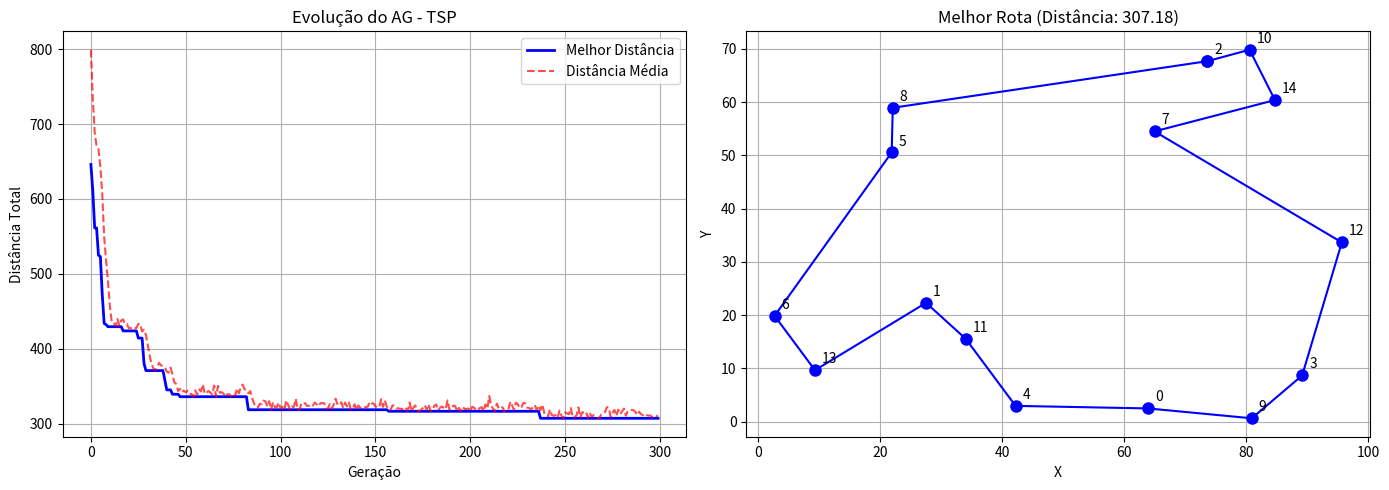
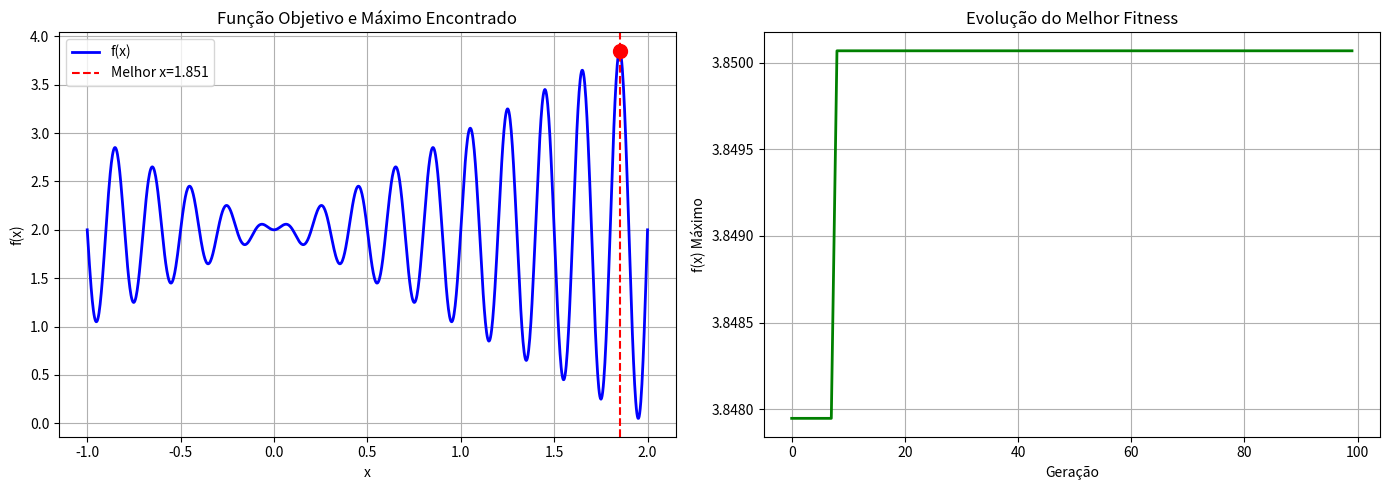

Write Python code to recreate these figures, in order.
import numpy as np
import matplotlib.pyplot as plt
import random
# Configurar seed para reprodutibilidade
np.random.seed(42)
random.seed(42)

class AlgoritmoGeneticoTSP:
    """
    Algoritmo Genético para o Problema do Caixeiro Viajante (TSP).
    Representação: permutação de cidades.
    """
    
    def __init__(self, cidades, tamanho_populacao=50, geracoes=200,
                 taxa_crossover=0.8, taxa_mutacao=0.02, elitismo=2):
        self.cidades = np.array(cidades)
        self.n_cidades = len(cidades)
        self.tamanho_pop = tamanho_populacao
        self.geracoes = geracoes
        self.taxa_crossover = taxa_crossover
        self.taxa_mutacao = taxa_mutacao
        self.elitismo = elitismo
        self.melhor_distancia_hist = []
        self.media_distancia_hist = []
    
    def distancia_total(self, rota):
        """Calcula distância total de uma rota (volta ao início)."""
        dist = 0
        for i in range(len(rota)):
            c1 = self.cidades[rota[i]]
            c2 = self.cidades[rota[(i + 1) % len(rota)]]
            dist += np.sqrt((c1[0]-c2[0])**2 + (c1[1]-c2[1])**2)
        return dist
    
    def fitness(self, rota):
        """Fitness = 1 / distância (maior = melhor)."""
        return 1 / self.distancia_total(rota)
    
    def inicializar_populacao(self):
        pop = []
        for _ in range(self.tamanho_pop):
            rota = list(range(self.n_cidades))
            random.shuffle(rota)
            pop.append(rota)
        return pop
    
    def selecao_torneio(self, populacao, fitness_pop, k=3):
        """Seleção por torneio: escolhe k candidatos, retorna o melhor."""
        candidatos = random.sample(range(len(populacao)), k)
        melhor = max(candidatos, key=lambda i: fitness_pop[i])
        return populacao[melhor][:]
    
    def crossover_pmx(self, pai1, pai2):
        """PMX Crossover para permutações."""
        size = len(pai1)
        filho = [-1] * size
        p1, p2 = sorted(random.sample(range(size), 2))
        filho[p1:p2+1] = pai1[p1:p2+1]
        for i in range(p1, p2+1):
            if pai2[i] not in filho:
                j = i
                while p1 <= j <= p2:
                    j = pai2.index(pai1[j])
                filho[j] = pai2[i]
        for i in range(size):
            if filho[i] == -1:
                filho[i] = pai2[i]
        return filho
    
    def mutacao_swap(self, rota):
        """Mutação por troca de dois genes."""
        rota = rota[:]
        if random.random() < self.taxa_mutacao:
            i, j = random.sample(range(len(rota)), 2)
            rota[i], rota[j] = rota[j], rota[i]
        return rota
    
    def run(self):
        populacao = self.inicializar_populacao()
        
        for geracao in range(self.geracoes):
            fitness_pop = [self.fitness(ind) for ind in populacao]
            
            # Estatísticas
            melhor_idx = np.argmax(fitness_pop)
            self.melhor_distancia_hist.append(1 / fitness_pop[melhor_idx])
            self.media_distancia_hist.append(np.mean([1/f for f in fitness_pop]))
            
            # Elitismo: preservar melhores
            idx_ordenados = np.argsort(fitness_pop)[::-1]
            nova_pop = [populacao[i][:] for i in idx_ordenados[:self.elitismo]]
            
            # Reprodução
            while len(nova_pop) < self.tamanho_pop:
                pai1 = self.selecao_torneio(populacao, fitness_pop)
                pai2 = self.selecao_torneio(populacao, fitness_pop)
                if random.random() < self.taxa_crossover:
                    filho = self.crossover_pmx(pai1, pai2)
                else:
                    filho = pai1[:]
                filho = self.mutacao_swap(filho)
                nova_pop.append(filho)
            
            populacao = nova_pop
        
        # Retornar melhor solução
        fitness_final = [self.fitness(ind) for ind in populacao]
        melhor = populacao[np.argmax(fitness_final)]
        return melhor, self.distancia_total(melhor)

# Criar problema TSP com 15 cidades aleatórias
cidades = [(random.uniform(0,100), random.uniform(0,100)) for _ in range(15)]

print("=== Algoritmo Genético - Problema do Caixeiro Viajante ===")
print(f"Número de cidades: {len(cidades)}")

ag = AlgoritmoGeneticoTSP(
    cidades=cidades, tamanho_populacao=50, geracoes=300,
    taxa_crossover=0.8, taxa_mutacao=0.05, elitismo=2
)
melhor_rota, melhor_dist = ag.run()

print(f"Melhor rota encontrada: {melhor_rota}")
print(f"Distância total: {melhor_dist:.2f}")

# Visualização
fig, axes = plt.subplots(1, 2, figsize=(14, 5))

# Gráfico 1: Evolução do fitness
axes[0].plot(ag.melhor_distancia_hist, 'b-', label='Melhor Distância', linewidth=2)
axes[0].plot(ag.media_distancia_hist, 'r--', label='Distância Média', alpha=0.7)
axes[0].set_title('Evolução do AG - TSP')
axes[0].set_xlabel('Geração')
axes[0].set_ylabel('Distância Total')
axes[0].legend()
axes[0].grid(True)

# Gráfico 2: Melhor rota
cidades_arr = np.array(cidades)
rota_fechada = melhor_rota + [melhor_rota[0]]
axes[1].plot(cidades_arr[rota_fechada, 0], cidades_arr[rota_fechada, 1], 'b-o', markersize=8)
for i, (x, y) in enumerate(cidades):
    axes[1].annotate(str(i), (x, y), textcoords="offset points", xytext=(5,5))
axes[1].set_title(f'Melhor Rota (Distância: {melhor_dist:.2f})')
axes[1].set_xlabel('X')
axes[1].set_ylabel('Y')
axes[1].grid(True)

plt.tight_layout()
salvar_figuras = False  # Mude para True para salvar figuras em arquivo
if salvar_figuras:
    plt.savefig('ag_tsp.png', dpi=150, bbox_inches='tight')
plt.show()

import numpy as np
import matplotlib.pyplot as plt
import random

def funcao_objetivo(x):
    """
    Função de teste: f(x) = x * sin(10*pi*x) + 2
    Tem múltiplos máximos locais no intervalo [-1, 2]
    Máximo global próximo de x = 1.85
    """
    return x * np.sin(10 * np.pi * x) + 2.0

class AGContinuo:
    """AG para otimização de função contínua com representação real."""
    
    def __init__(self, lim_inf=-1, lim_sup=2, pop_size=50,
                 geracoes=100, taxa_mut=0.1, sigma=0.1):
        self.lim_inf = lim_inf
        self.lim_sup = lim_sup
        self.pop_size = pop_size
        self.geracoes = geracoes
        self.taxa_mut = taxa_mut
        self.sigma = sigma
        self.historico = []
    
    def inicializar(self):
        return np.random.uniform(self.lim_inf, self.lim_sup, self.pop_size)
    
    def selecao_roleta(self, populacao, fitness):
        fitness_pos = fitness - fitness.min() + 1e-6
        probs = fitness_pos / fitness_pos.sum()
        idx = np.random.choice(len(populacao), p=probs)
        return populacao[idx]
    
    def crossover_aritmetico(self, pai1, pai2):
        alpha = np.random.random()
        return alpha * pai1 + (1 - alpha) * pai2
    
    def mutacao_gaussiana(self, individuo):
        if np.random.random() < self.taxa_mut:
            individuo += np.random.normal(0, self.sigma)
            individuo = np.clip(individuo, self.lim_inf, self.lim_sup)
        return individuo
    
    def run(self):
        pop = self.inicializar()
        
        for _ in range(self.geracoes):
            fitness = np.array([funcao_objetivo(x) for x in pop])
            self.historico.append(fitness.max())
            
            nova_pop = [pop[np.argmax(fitness)]]  # elitismo
            while len(nova_pop) < self.pop_size:
                pai1 = self.selecao_roleta(pop, fitness)
                pai2 = self.selecao_roleta(pop, fitness)
                filho = self.crossover_aritmetico(pai1, pai2)
                filho = self.mutacao_gaussiana(filho)
                nova_pop.append(filho)
            pop = np.array(nova_pop)
        
        fitness_final = np.array([funcao_objetivo(x) for x in pop])
        melhor_x = pop[np.argmax(fitness_final)]
        return melhor_x, funcao_objetivo(melhor_x)

print("=== AG para Otimização de Função Contínua ===")
ag_cont = AGContinuo(pop_size=50, geracoes=100, taxa_mut=0.1, sigma=0.05)
melhor_x, melhor_y = ag_cont.run()
print(f"Melhor x encontrado: {melhor_x:.6f}")
print(f"f(x) máximo: {melhor_y:.6f}")

# Visualização
x_vals = np.linspace(-1, 2, 1000)
y_vals = funcao_objetivo(x_vals)

fig, axes = plt.subplots(1, 2, figsize=(14, 5))
axes[0].plot(x_vals, y_vals, 'b-', linewidth=2, label='f(x)')
axes[0].axvline(melhor_x, color='r', linestyle='--', label=f'Melhor x={melhor_x:.3f}')
axes[0].scatter([melhor_x], [melhor_y], color='red', zorder=5, s=100)
axes[0].set_title('Função Objetivo e Máximo Encontrado')
axes[0].set_xlabel('x')
axes[0].set_ylabel('f(x)')
axes[0].legend()
axes[0].grid(True)

axes[1].plot(ag_cont.historico, 'g-', linewidth=2)
axes[1].set_title('Evolução do Melhor Fitness')
axes[1].set_xlabel('Geração')
axes[1].set_ylabel('f(x) Máximo')
axes[1].grid(True)

plt.tight_layout()
salvar_figuras = False  # Mude para True para salvar figuras em arquivo
if salvar_figuras:
    plt.savefig('ag_continuo.png', dpi=150, bbox_inches='tight')
plt.show()
